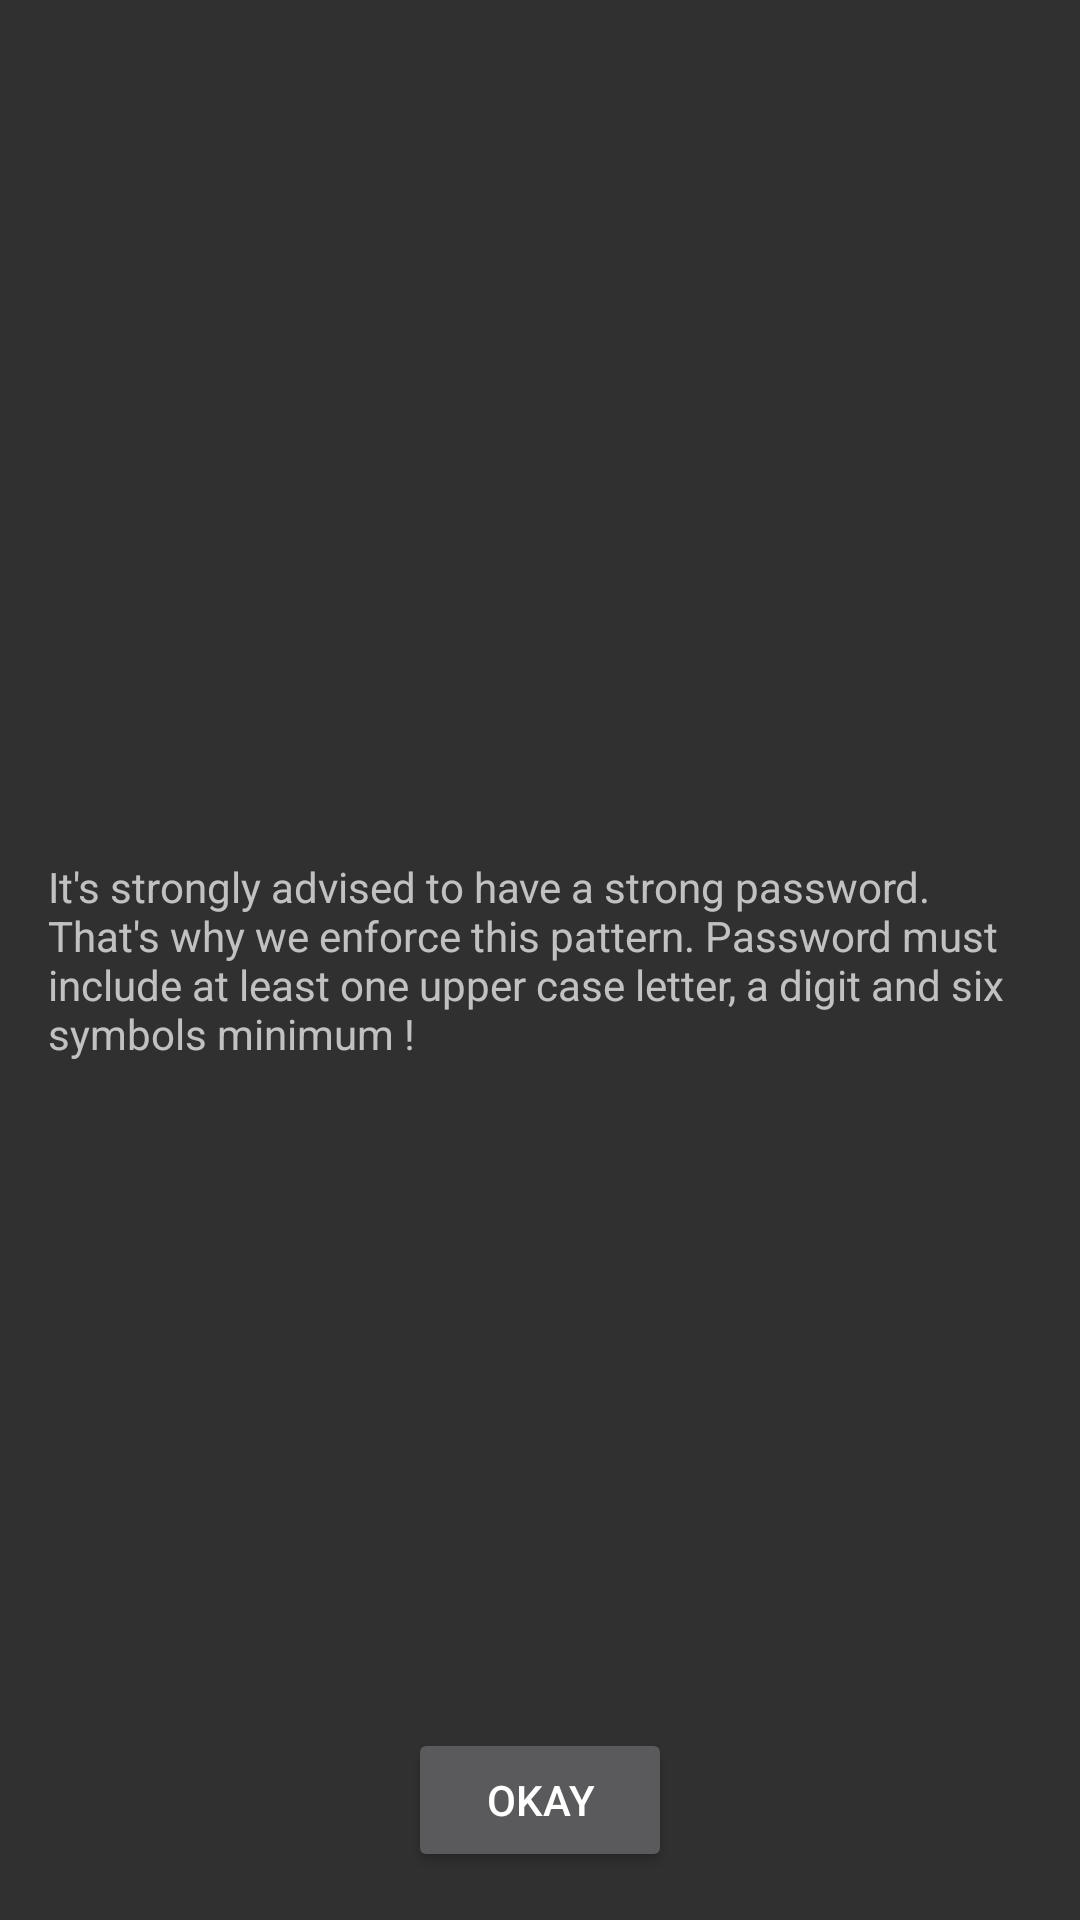

Layout XML and referenced resources for this Android screen:
<!-- AndroidManifest.xml: application theme AppTheme -->
<!-- res/layout/activity_register_help.xml -->
<?xml version="1.0" encoding="utf-8"?>

<RelativeLayout xmlns:android="http://schemas.android.com/apk/res/android"
    xmlns:tools="http://schemas.android.com/tools"
    android:id="@+id/activity_register_help"
    android:layout_width="match_parent"
    android:layout_height="match_parent"
    android:paddingBottom="@dimen/activity_vertical_margin"
    android:paddingLeft="@dimen/activity_horizontal_margin"
    android:paddingRight="@dimen/activity_horizontal_margin"
    android:paddingTop="@dimen/activity_vertical_margin"
    tools:context="com.carcalendar.dmdev.carcalendar.RegisterHelp">

    <TextView
        android:text="@string/helperText"
        android:layout_width="match_parent"
        android:layout_height="wrap_content"
        android:layout_centerVertical="true"
        android:layout_centerHorizontal="true"
        android:id="@+id/textView" />

    <Button
        android:text="Okay"
        android:layout_width="wrap_content"
        android:layout_height="wrap_content"
        android:layout_alignParentBottom="true"
        android:layout_centerHorizontal="true"
        android:id="@+id/okayBtn" />
</RelativeLayout>
<!-- resources referenced by this layout -->
<resources>
  <dimen name="activity_horizontal_margin">16dp</dimen>
  <dimen name="activity_vertical_margin">16dp</dimen>
  <string name="helperText">It\'s strongly advised to have a strong password. That\'s why we enforce this pattern. Password must include at least one upper case letter, a digit and six symbols minimum !</string>
  <style name="AppTheme" parent="Theme.AppCompat">
          
          <item name="android:actionOverflowButtonStyle">@style/OverFlow</item>
      </style>
  <style name="OverFlow" parent="Widget.AppCompat.Light.ActionButton.Overflow">
          <item name="android:src">@mipmap/ic_settings_white_24dp</item>
      </style>
</resources>
